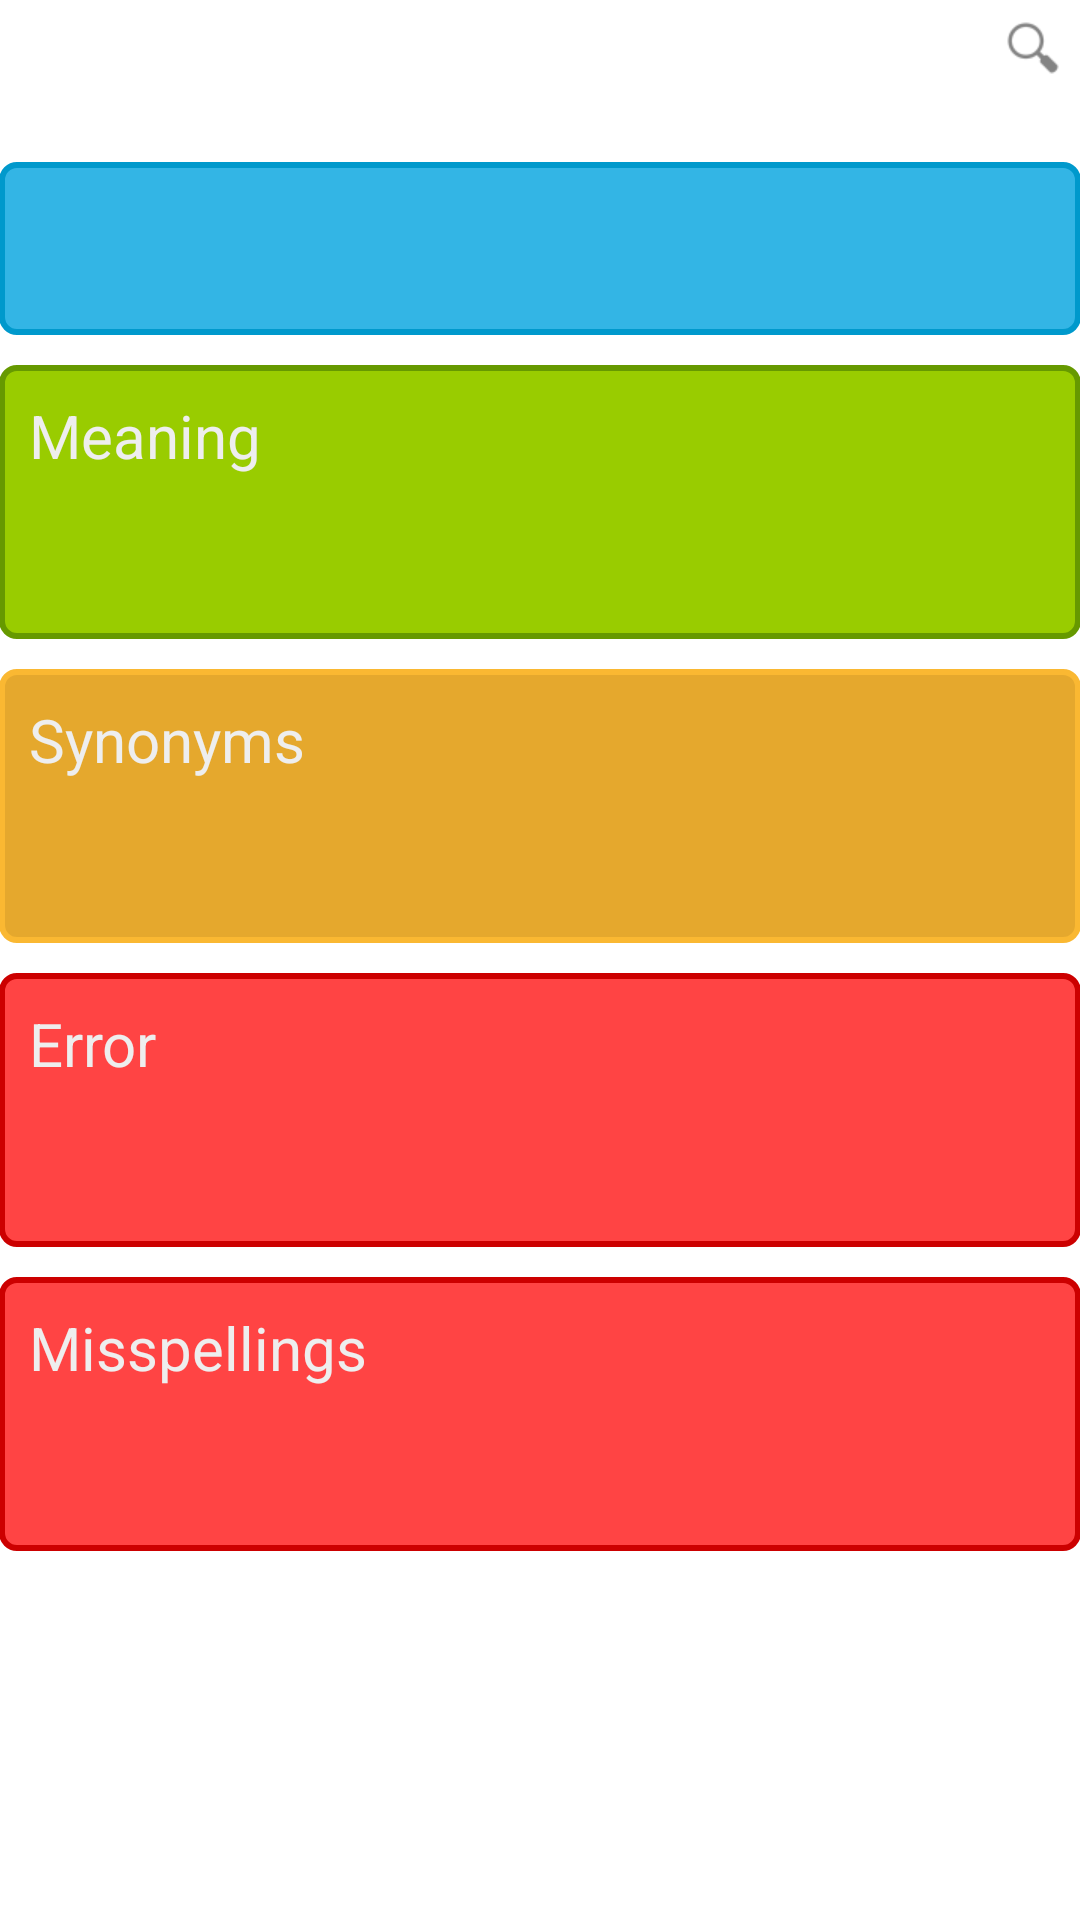

Write the Android layout XML for this screen, with the resource values it uses.
<!-- AndroidManifest.xml: application theme Theme.rechnik -->
<!-- res/layout/activity_main.xml -->
<RelativeLayout xmlns:android="http://schemas.android.com/apk/res/android"
    xmlns:tools="http://schemas.android.com/tools"
    android:layout_width="match_parent"
    android:layout_height="match_parent"
    android:background="#fff"
    android:padding="@dimen/padding_medium"
    >

    <include
        android:id="@+id/searchbar"
        layout="@layout/search" />

    <ScrollView
        xmlns:android="http://schemas.android.com/apk/res/android"
        android:id="@+id/textScroller"
        android:layout_width="fill_parent"
        android:layout_height="fill_parent"
        android:layout_alignLeft="@+id/searchbar"
        android:layout_below="@+id/searchbar"
        android:layout_marginTop="12dp"
        android:background="#fff"
        android:theme="@style/Theme.rechnik">

        <LinearLayout
            android:id="@+id/LinearLayoutHolder"
            android:layout_width="fill_parent"
            android:layout_height="wrap_content"
            android:layout_marginTop="0dp"
            android:orientation="vertical" >

            <LinearLayout
                android:id="@+id/LinearLayoutTitle"
                android:layout_width="fill_parent"
                android:layout_height="wrap_content"
                android:layout_marginTop="10dp"
                android:background="@drawable/box_blue"
                android:freezesText="true"
                android:orientation="vertical" >

                <TextView
                    xmlns:android="http://schemas.android.com/apk/res/android"
                    android:id="@+id/resultTitle"
                    android:layout_width="fill_parent"
                    android:layout_height="wrap_content"
                    android:freezesText="true"
                    android:padding="18dip"
                    android:singleLine="false"
                    android:textColor="#eee"
                    android:textSize="16sp" />

            </LinearLayout>

            <LinearLayout
                android:id="@+id/LinearLayoutText"
                android:layout_width="fill_parent"
                android:layout_height="wrap_content"
                android:layout_marginTop="10dp"
                android:background="@drawable/box_green"
                android:orientation="vertical" >

                <TextView
                    xmlns:android="http://schemas.android.com/apk/res/android"
                    android:id="@+id/titleText"
                    android:layout_width="fill_parent"
                    android:layout_height="wrap_content"
                    android:freezesText="true"
                    android:padding="10dip"
                    android:singleLine="false"
                    android:text="@string/meaning"
                    android:textColor="#eee"
                    android:textSize="20sp" />

                <TextView
                    xmlns:android="http://schemas.android.com/apk/res/android"
                    android:id="@+id/resultText"
                    android:layout_width="fill_parent"
                    android:layout_height="wrap_content"
                    android:freezesText="true"
                    android:padding="10dip"
                    android:singleLine="false"
                    android:textColor="#eee"
                    android:textSize="18sp" />

            </LinearLayout>

            <LinearLayout
                android:id="@+id/LinearLayoutSyn"
                android:layout_width="fill_parent"
                android:layout_height="wrap_content"
                android:layout_marginTop="10dp"
                android:background="@drawable/box_orange"
                android:orientation="vertical" >

                <TextView
                    xmlns:android="http://schemas.android.com/apk/res/android"
                    android:id="@+id/titleSyn"
                    android:layout_width="fill_parent"
                    android:layout_height="wrap_content"
                    android:freezesText="true"
                    android:padding="10dip"
                    android:singleLine="false"
                    android:text="@string/synonims"
                    android:textColor="#eee"
                    android:textSize="20sp" />

                <TextView
                    xmlns:android="http://schemas.android.com/apk/res/android"
                    android:id="@+id/resultSyn"
                    android:layout_width="fill_parent"
                    android:layout_height="wrap_content"
                    android:freezesText="true"
                    android:padding="10dip"
                    android:singleLine="false"
                    android:textColor="#eee"
                    android:textSize="18sp"
                    android:autoLink="web"
                    android:textColorLink="@android:color/white"/>

            </LinearLayout>

            <LinearLayout
                android:id="@+id/LinearLayoutError"
                android:layout_width="fill_parent"
                android:layout_height="wrap_content"
                android:layout_marginTop="10dp"
                android:background="@drawable/box_red"
                android:orientation="vertical" >

                <TextView
                    xmlns:android="http://schemas.android.com/apk/res/android"
                    android:id="@+id/titleError"
                    android:layout_width="fill_parent"
                    android:layout_height="wrap_content"
                    android:padding="10dip"
                    android:singleLine="false"
                    android:text="@string/error"
                    android:textColor="#eee"
                    android:textSize="20sp" />

                <TextView
                    xmlns:android="http://schemas.android.com/apk/res/android"
                    android:id="@+id/resultError"
                    android:layout_width="fill_parent"
                    android:layout_height="wrap_content"
                    android:freezesText="true"
                    android:padding="10dip"
                    android:singleLine="false"
                    android:textColor="#eee"
                    android:textSize="18sp" />

            </LinearLayout>

            <LinearLayout
                android:id="@+id/LinearLayoutMisspells"
                android:layout_width="fill_parent"
                android:layout_height="wrap_content"
                android:layout_marginTop="10dp"
                android:background="@drawable/box_red"
                android:orientation="vertical" >

                <TextView
                    xmlns:android="http://schemas.android.com/apk/res/android"
                    android:id="@+id/titleMis"
                    android:layout_width="fill_parent"
                    android:layout_height="wrap_content"
                    android:padding="10dip"
                    android:singleLine="false"
                    android:text="@string/misspells"
                    android:textColor="#eee"
                    android:textSize="20sp" />

                <TextView
                    xmlns:android="http://schemas.android.com/apk/res/android"
                    android:id="@+id/resultMis"
                    android:layout_width="fill_parent"
                    android:layout_height="wrap_content"
                    android:freezesText="true"
                    android:padding="10dip"
                    android:singleLine="false"
                    android:textColor="#eee"
                    android:textSize="18sp" />

            </LinearLayout>
        </LinearLayout>
    </ScrollView>

    <ProgressBar
        android:id="@+id/progressBar"
        android:layout_width="wrap_content"
        android:layout_height="wrap_content"
        android:layout_below="@+id/searchbar"
        android:layout_centerHorizontal="true" />

</RelativeLayout>
<!-- res/layout/search.xml (included above) -->
<?xml version="1.0" encoding="utf-8"?>
<LinearLayout xmlns:android="http://schemas.android.com/apk/res/android"
    style="@style/rechnik_ActionBarTabStyle"
    android:layout_width="fill_parent"
    android:layout_height="wrap_content"
    android:orientation="horizontal" >

    <EditText
        android:id="@+id/searchText"
        android:layout_width="0dp"
        android:layout_height="wrap_content"
        android:layout_weight="1"
        android:inputType="text" 
        android:imeOptions="actionSearch">
    </EditText>

    <Button
        android:id="@+id/searchButton"
        style="@drawable/ic_action_search"
        android:layout_width="wrap_content"
        android:layout_height="wrap_content"
        android:drawableLeft="@drawable/ic_action_search" >
    </Button>
</LinearLayout>
<!-- resources referenced by this layout -->
<resources>
  <!-- drawable box_blue (drawable) -->
  <?xml version="1.0" encoding="utf-8"?>
  <shape xmlns:android="http://schemas.android.com/apk/res/android" >
  
      <solid android:color="#33B5E5" />
  
      <stroke
          android:width="2dp"
          android:color="#0099CC" />
  
      <corners android:radius="5dp" />
  
  </shape>
  <!-- drawable box_green (drawable) -->
  <?xml version="1.0" encoding="utf-8"?>
  <shape xmlns:android="http://schemas.android.com/apk/res/android" >
  
      <solid android:color="#99CC00" />
  
      <stroke
          android:width="2dp"
          android:color="#669900" /> 
  
      <corners android:radius="5dp" />
  
  </shape>
  <!-- drawable box_orange (drawable) -->
  <?xml version="1.0" encoding="utf-8"?>
  <shape xmlns:android="http://schemas.android.com/apk/res/android" >
  
      <solid android:color="#E5A82D" />
  
      <stroke
          android:width="2dp"
          android:color="#FAB832" />
  
      <corners android:radius="5dp" />
  
  </shape>
  <!-- drawable box_red (drawable) -->
  <?xml version="1.0" encoding="utf-8"?>
  <shape xmlns:android="http://schemas.android.com/apk/res/android" >
  
      <solid android:color="#FF4444" />
  
      <stroke
          android:width="2dp"
          android:color="#CC0000" />
  
      <corners android:radius="5dp" />
  
  </shape>
  <string name="error">Error</string>
  <string name="meaning">Meaning</string>
  <string name="misspells">Misspellings</string>
  <string name="synonims">Synonyms</string>
  <style name="rechnik_ActionBarTabStyle" parent="@style/Widget.Sherlock.ActionBar.TabView">
          <item name="background">@drawable/tab_indicator_ab_rechnik</item>
          <item name="android:background">@drawable/tab_indicator_ab_rechnik</item>
      </style>
  <!-- drawable selectable_background_rechnik (drawable) -->
  <?xml version="1.0" encoding="utf-8"?>
  <selector xmlns:android="http://schemas.android.com/apk/res/android"
          android:exitFadeDuration="@android:integer/config_mediumAnimTime" >
      <item android:state_pressed="false" android:state_focused="true" android:drawable="@drawable/list_focused_rechnik" />
      <item android:state_pressed="true" android:drawable="@drawable/pressed_background_rechnik" />
      <item android:drawable="@android:color/transparent" />
  </selector>
  <style name="rechnik_PopupMenu" parent="@style/Widget.Sherlock.ListPopupWindow">
          <item name="android:popupBackground">@drawable/menu_dropdown_panel_rechnik</item>
      </style>
  <style name="rechnik_DropDownListView" parent="@style/Widget.Sherlock.ListView.DropDown">
          <item name="android:listSelector">@drawable/selectable_background_rechnik</item>
      </style>
  <style name="rechnik_DropDownNav" parent="@style/Widget.Sherlock.Spinner.DropDown.ActionBar">
          <item name="background">@drawable/spinner_background_ab_rechnik</item>
          <item name="android:background">@drawable/spinner_background_ab_rechnik</item>
          <item name="android:popupBackground">@drawable/menu_dropdown_panel_rechnik</item>
          <item name="android:dropDownSelector">@drawable/selectable_background_rechnik</item>
      </style>
  <style name="Theme.rechnik.widget" parent="@style/Theme.Sherlock">
          <item name="popupMenuStyle">@style/rechnik_PopupMenu</item>
          <item name="dropDownListViewStyle">@style/rechnik_DropDownListView</item>
          <item name="android:popupMenuStyle">@style/rechnik_PopupMenu</item>
          <item name="android:dropDownListViewStyle">@style/rechnik_DropDownListView</item>
      </style>
  <!-- drawable pressed_background_rechnik (drawable) -->
  <?xml version="1.0" encoding="utf-8"?>
  <shape xmlns:android="http://schemas.android.com/apk/res/android" android:shape="rectangle">
      <solid android:color="@color/pressed_rechnik" />
  </shape>
  <color name="pressed_rechnik">#CC33B5E5</color>
</resources>
